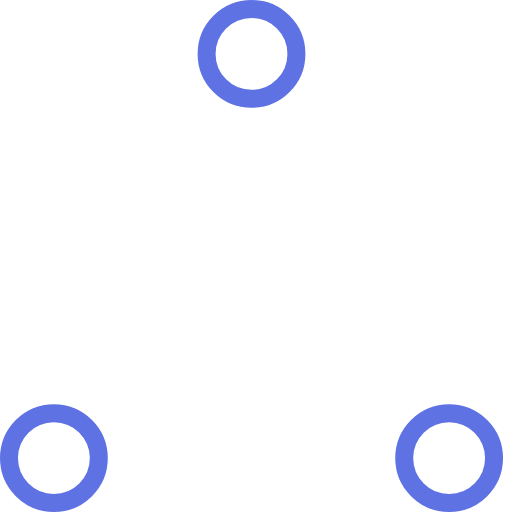
t = 0.00 s
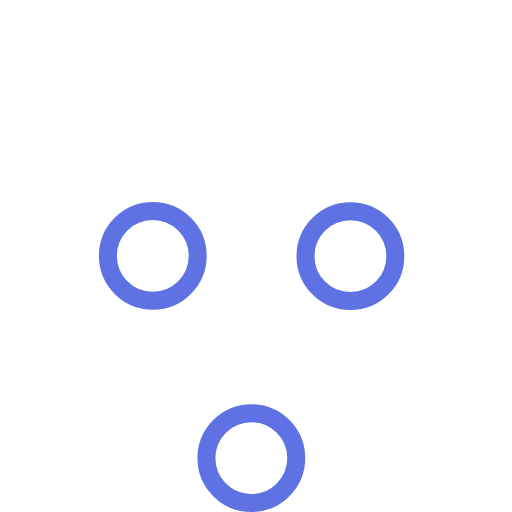
t = 0.37 s
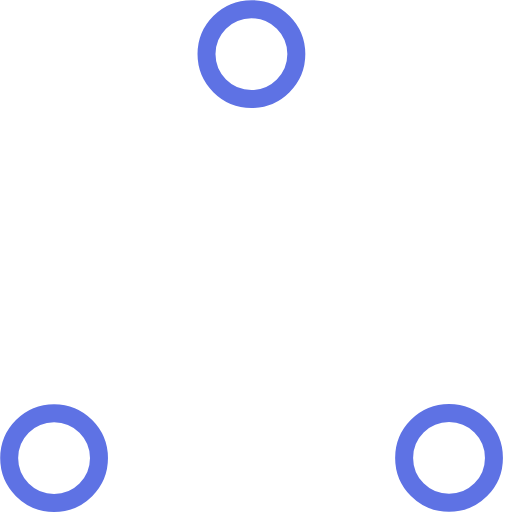
t = 0.73 s
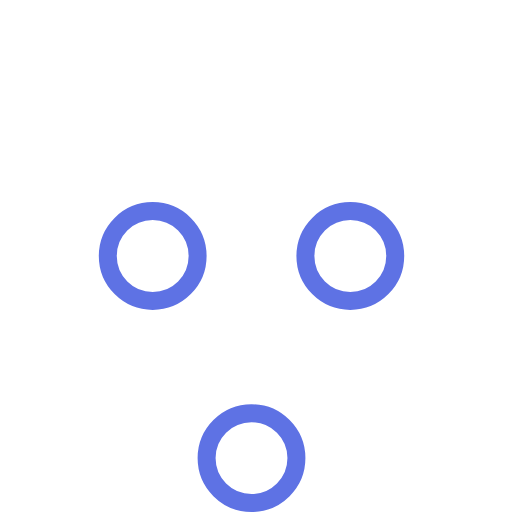
t = 1.10 s
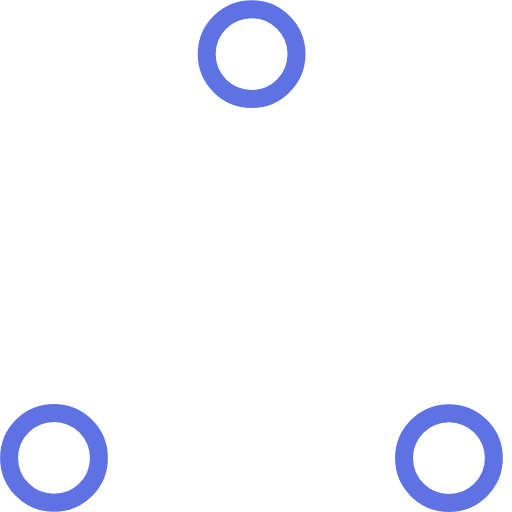
t = 1.47 s
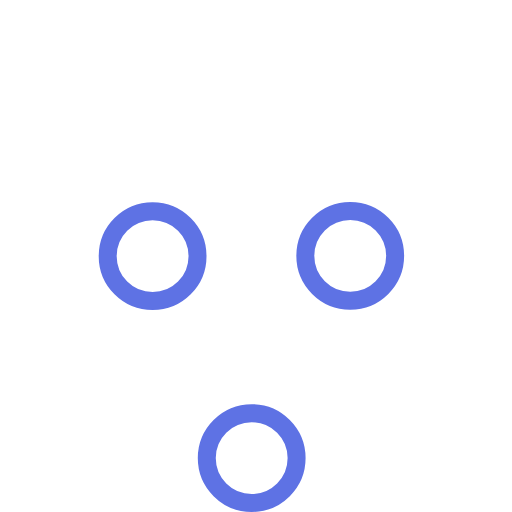
t = 1.83 s

The animated SVG that drew these frames (rendered in a browser with its animation timeline set to each time). Animation: 6 SMIL elements (animate=6); one cycle of 2.20 s, repeats indefinitely.

<svg xmlns="http://www.w3.org/2000/svg" width="45" height="45" stroke="#5e72e4" viewBox="0 0 57 57"><g fill="none" fill-rule="evenodd"><g stroke-width="2" transform="translate(1 1)"><circle cx="5" cy="50" r="5"><animate attributeName="cy" begin="0s" calcMode="linear" dur="2.2s" repeatCount="indefinite" values="50;5;50;50"/><animate attributeName="cx" begin="0s" calcMode="linear" dur="2.2s" repeatCount="indefinite" values="5;27;49;5"/></circle><circle cx="27" cy="5" r="5"><animate attributeName="cy" begin="0s" calcMode="linear" dur="2.2s" from="5" repeatCount="indefinite" to="5" values="5;50;50;5"/><animate attributeName="cx" begin="0s" calcMode="linear" dur="2.2s" from="27" repeatCount="indefinite" to="27" values="27;49;5;27"/></circle><circle cx="49" cy="50" r="5"><animate attributeName="cy" begin="0s" calcMode="linear" dur="2.2s" repeatCount="indefinite" values="50;50;5;50"/><animate attributeName="cx" begin="0s" calcMode="linear" dur="2.2s" from="49" repeatCount="indefinite" to="49" values="49;5;27;49"/></circle></g></g></svg>